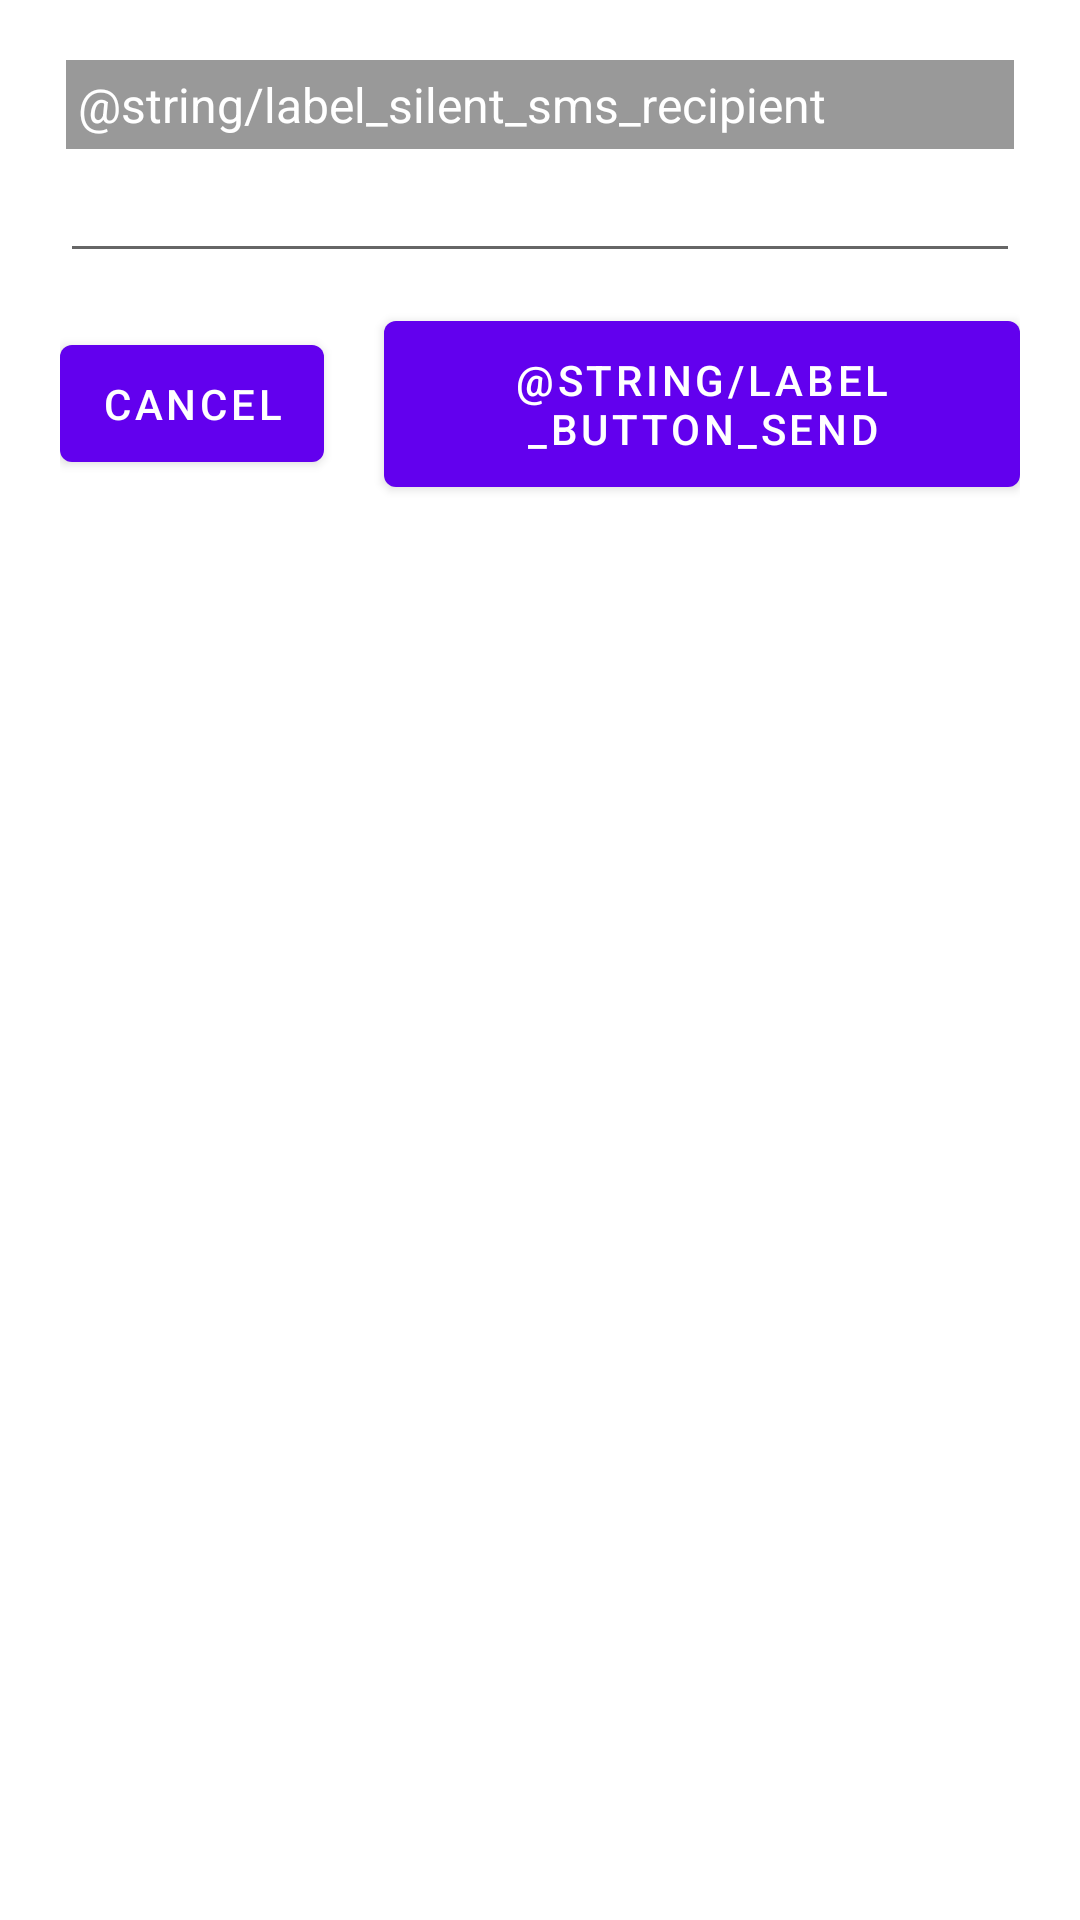

Produce the Android XML layout that renders to this screen, including the resource entries it uses.
<!-- AndroidManifest.xml: fallback theme Theme.MaterialComponents.DayNight.NoActionBar -->
<!-- res/layout/dialog_send_silent_sms.xml -->
<?xml version="1.0" encoding="utf-8"?>
<LinearLayout
    xmlns:android="http://schemas.android.com/apk/res/android"
    android:orientation="vertical"
    android:layout_gravity="left"
    android:layout_width="match_parent"
    android:layout_height="wrap_content"
    android:layout_marginLeft="20dp"
    android:layout_marginRight="20dp"
    android:padding="20dp">

    <TextView
        android:layout_width="match_parent"
        android:layout_height="wrap_content"
        android:text="@string/label_silent_sms_recipient"
        style="@style/dialog_textview" />

    <EditText
        android:id="@+id/input_silent_sms_recipient"
        android:layout_width="match_parent"
        android:layout_height="wrap_content"
        android:inputType="number|textMultiLine"
        android:maxLength="15" />

    <LinearLayout
        android:layout_marginTop="10dp"
        android:orientation="horizontal"
        android:layout_gravity="center"
        android:gravity="center"
        android:layout_width="wrap_content"
        android:layout_height="wrap_content">

        <Button
            android:id="@+id/button_cancel"
            android:layout_width="wrap_content"
            android:layout_height="wrap_content"
            android:padding="10dp"
            android:text="@string/label_button_cancel" />

        <Button
            android:layout_marginLeft="20dp"
            android:id="@+id/button_send"
            android:layout_width="wrap_content"
            android:layout_height="wrap_content"
            android:padding="10dp"
            android:text="@string/label_button_send" />

    </LinearLayout>

</LinearLayout>
<!-- resources referenced by this layout -->
<resources>
  <string name="label_button_cancel">CANCEL</string>
  <string name="label_button_send">ارسال</string>
  <string name="label_silent_sms_recipient">ارسال غير مباشر SMS الى:</string>
  <style name="dialog_textview" parent="@android:style/TextAppearance">
          <item name="android:textColor">@color/dialog_label_text</item>
          <item name="android:background">@color/dialog_label_background</item>
          <item name="android:layout_marginLeft">2dp</item>
          <item name="android:layout_marginRight">2dp</item>
          <item name="android:padding">4dp</item>
      </style>
  <color name="dialog_label_text">#FFFFFF</color>
  <color name="dialog_label_background">#999999</color>
</resources>
